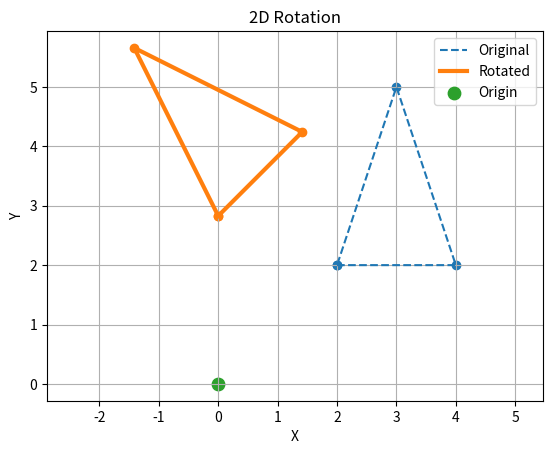

Write the Python code that produced this figure.
import matplotlib.pyplot as plt
import math

# Triangle vertices
x = [2, 4, 3, 2]
y = [2, 2, 5, 2]

# Rotation angle
angle = 45
theta = math.radians(angle)

# Rotation about origin
x_new = [i * math.cos(theta) - j * math.sin(theta) for i, j in zip(x, y)]
y_new = [i * math.sin(theta) + j * math.cos(theta) for i, j in zip(x, y)]

# Original object
plt.plot(x, y, '--', label="Original")

# Rotated object
plt.plot(x_new, y_new, linewidth=3, label="Rotated")

# Vertices
plt.scatter(x, y)
plt.scatter(x_new, y_new)

# Origin
plt.scatter(0, 0, s=80, label="Origin")

plt.title("2D Rotation")
plt.xlabel("X")
plt.ylabel("Y")
plt.grid(True)
plt.axis("equal")
plt.legend()
plt.show()

'''
Rotation turns an object by a specified angle around a fixed point. For rotation about the origin, the new coordinates are: x' = x cos(theta) - y sin(theta) y' = x sin(theta) + y cos(theta)

'''
